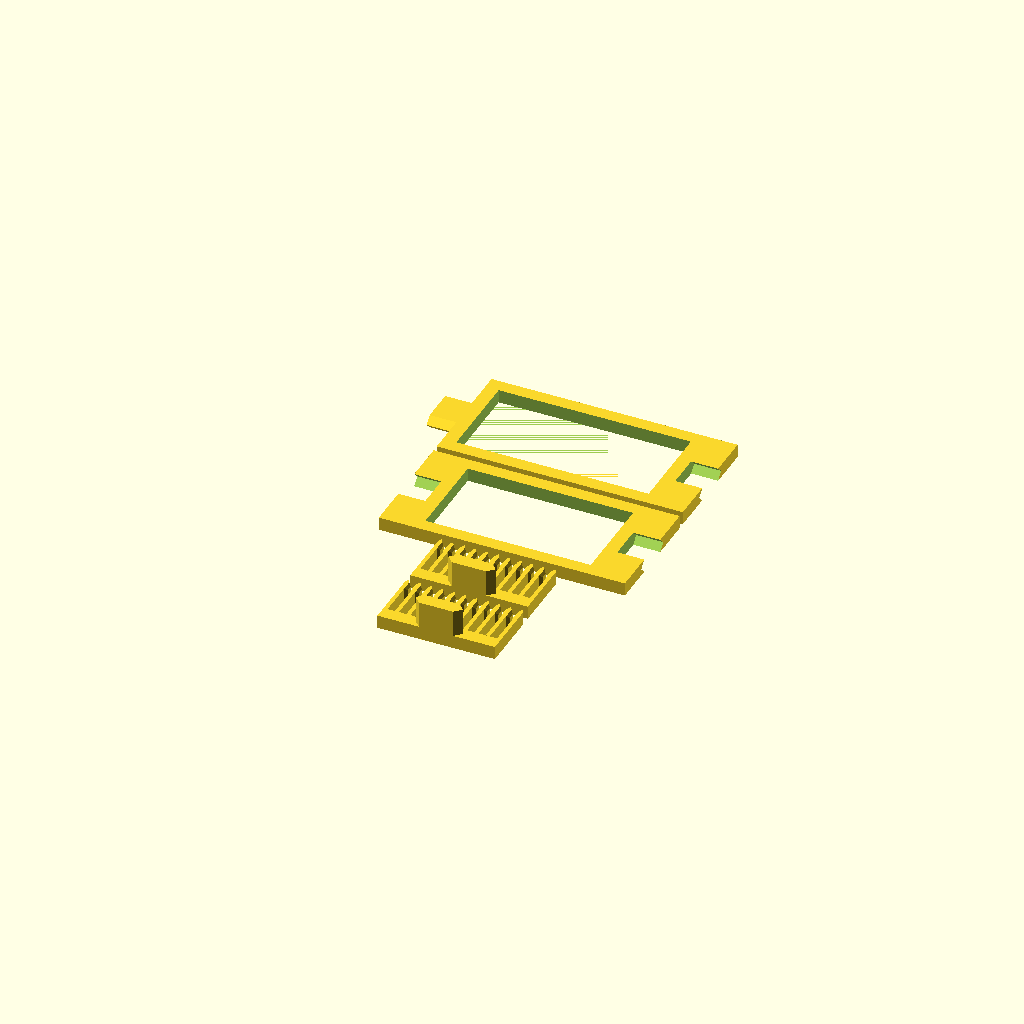
Cell 1 — every parameter at its default value.
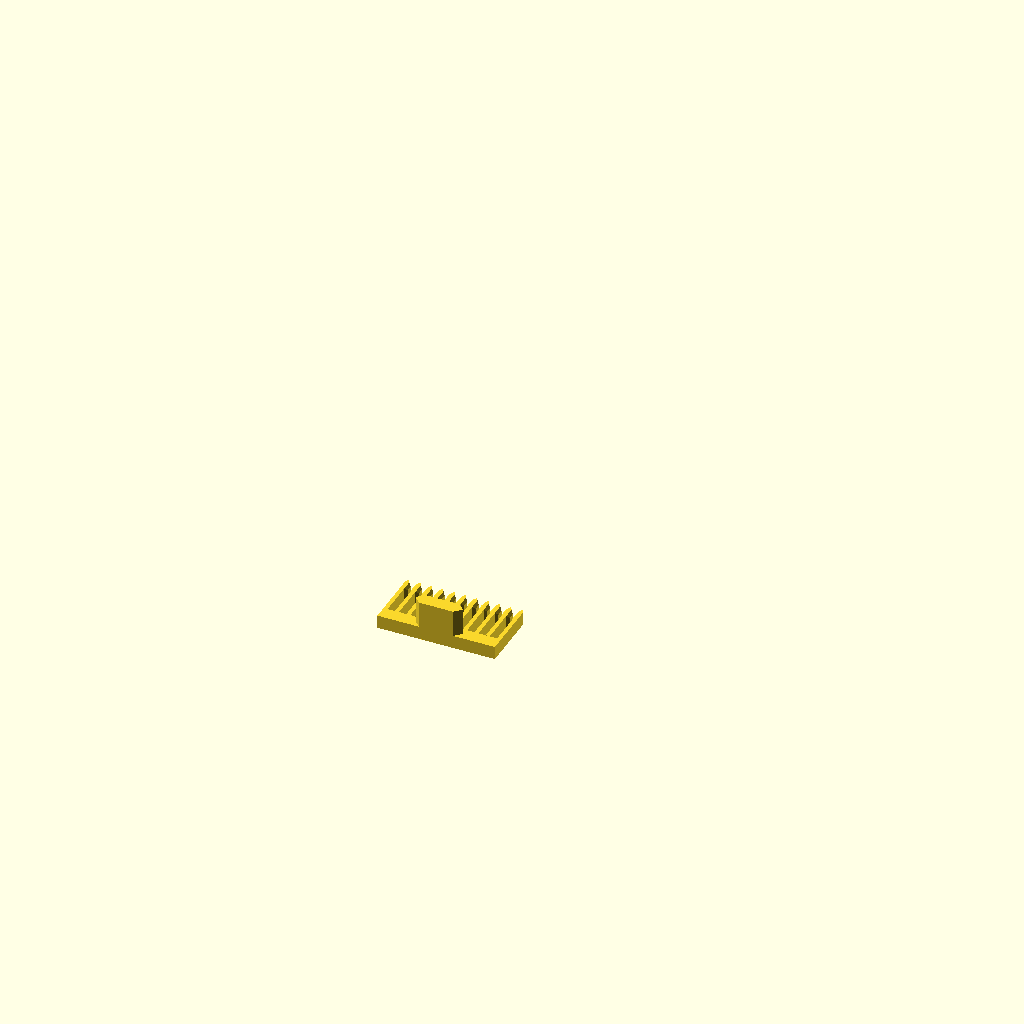
Cell 2: part = "comb" (everything else at default).
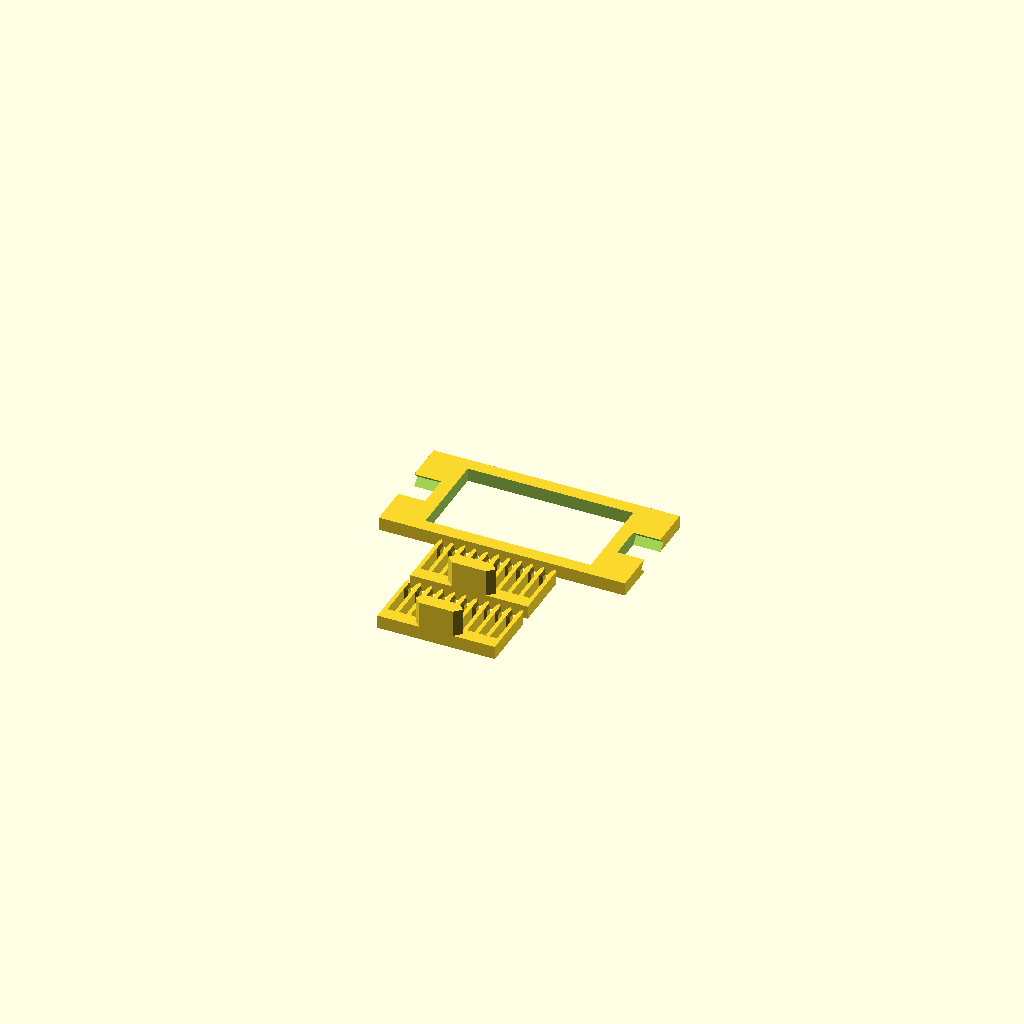
Cell 3 — bridgeSegment set to 0, the other parameters unchanged.
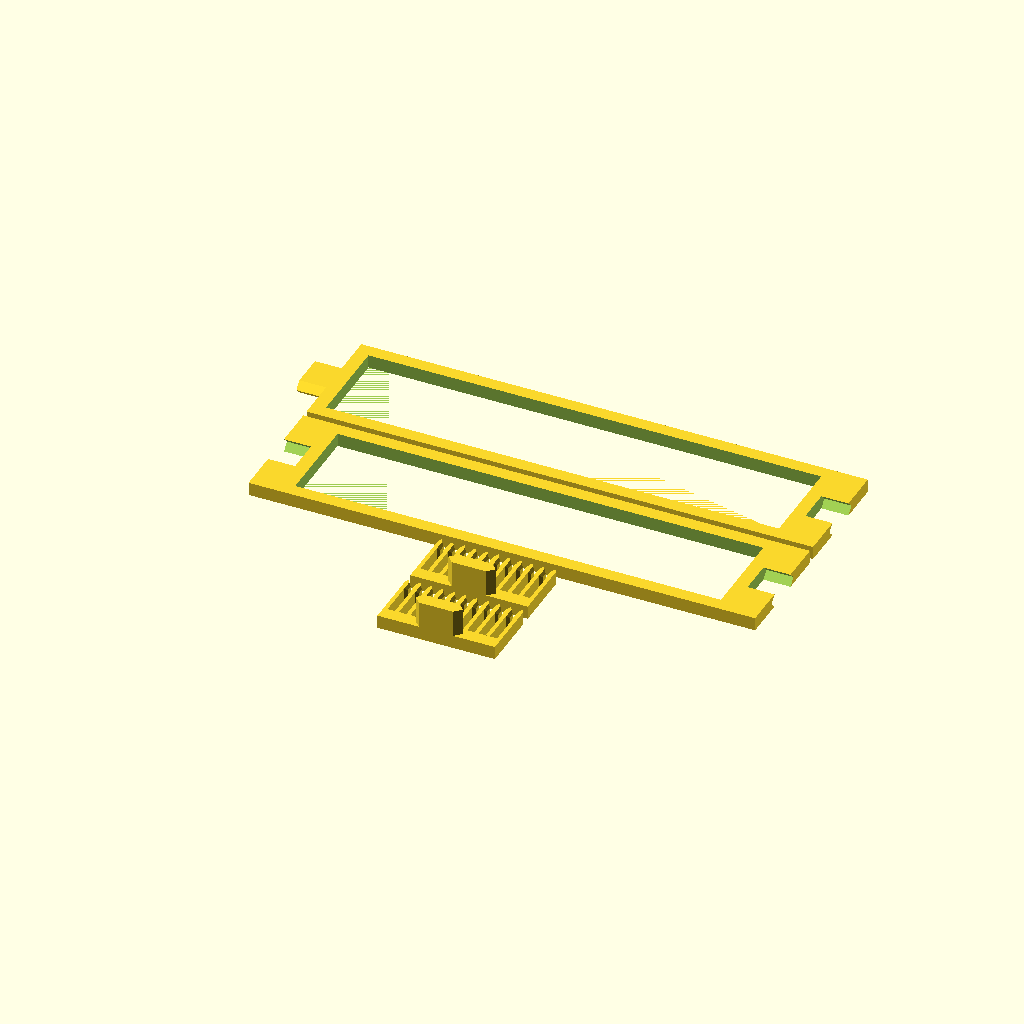
Cell 4 — cableLength set to 312, the other parameters unchanged.
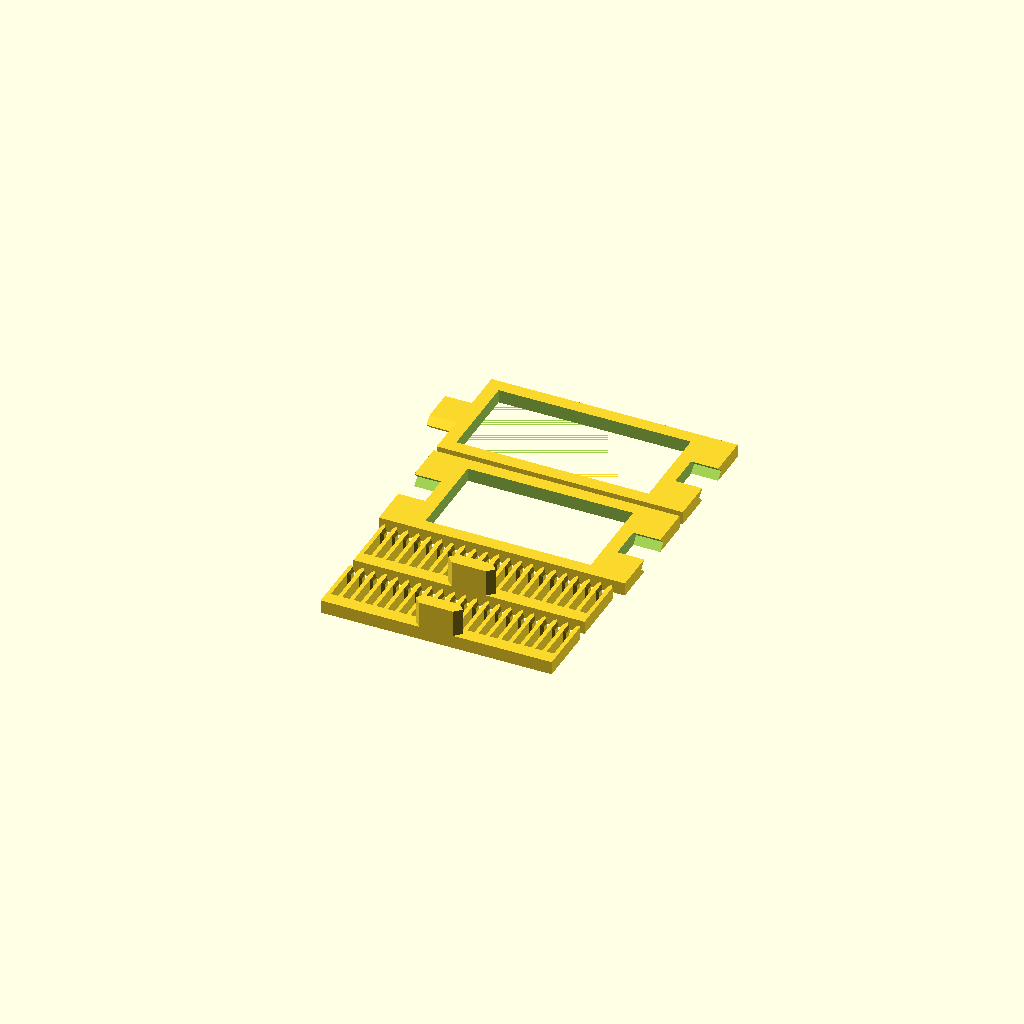
Cell 5: the same model with numCables = 20.
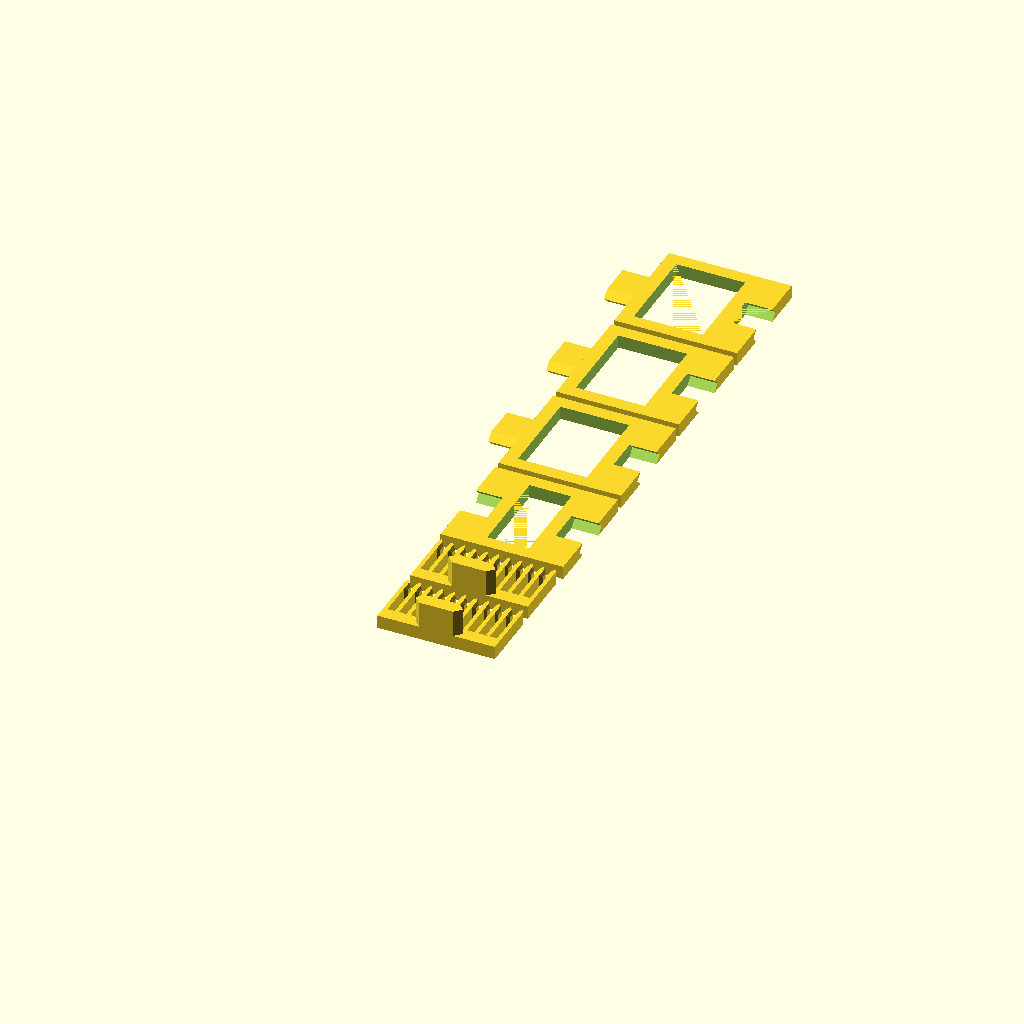
Cell 6 — numBridgeSegments set to 4, the other parameters unchanged.
One fixed orthographic camera (rotation 55°, 0°, 25°; colour scheme Cornfield) for every cell.
OpenSCAD source file inputs/thingiverse/files/thing-3705808/43005993/files/dupont-organizer-segmented.scad:
include <MCAD/units.scad>

/* [Common] */

// Part to draw
part = "plate"; // [comb:Comb Only,bridge:Bridge Only,plate:Build Plate]
// Bridge segment to draw
bridgeSegment = -1; // [-1:All segments,0:First segment,1:Second segment, 2:Third segment, 3:Fourth segment]
// Length of the cables, excluding header connectors
cableLength = 156;
// Number of cable slots
numCables = 10;
// Number of bridge segment splits
numBridgeSegments = 2;
// Space between parts on the built plate
itemSpacing = 2;

/* [Comb] */

// Thickness of the comb part
combThickness = 4;
// Width of the comb part and thickness of the bridge part
combBaseWidth = 4;
// Length of a tooth
combToothLength = 14;
// Width of a tooth
combToothWidth = 1.2;
// Length of the top part of a tooth
combSharpLength = 1.1;
// Length of the bump part of a tooth
toothBumpLength = 3.4;
// Thickness of the bump part of a tooth
toothBumpThickness = 0.7;
// Space between teeth
combToothSpacing = 2.2;

/* [Bridge] */

// Width of the bridge part
bridgeWidth = 35.2;
// Margin between the outer bridge border and the center hole
bridgeHoleMargin = 4;

/* [Join] */

// Length to subtract from the total bridge length per join (to compensate for imperfect fits)
joinSubtractLength = 0.2;
// Width of the joining hole
joinHoleWidth = 10.2;
// Length (depth) of the joining hole
joinHoleLength = 8.1;
// Width of the joining peg on the comb (printed vertically)
joinCombPegWidth = 10.2;
// Width of the joining peg on the bridge (printed horizontally)
joinBridgePegWidth = 10;
// Length of the joining peg
joinPegLength = 8;

/* [Hidden] */

combLength = (numCables + 1) * combToothWidth + numCables * combToothSpacing;
combSpacing = combBaseWidth + combToothLength + combSharpLength + itemSpacing;
bridgeLength = (cableLength - combThickness * 2 - (1 + numBridgeSegments) * joinSubtractLength) / numBridgeSegments;
bridgeSpacing = bridgeWidth + itemSpacing;

$fn = 60;

module CombTooth(bumps = [0,1]) {
    linear_extrude(combThickness)
    polygon([
        [0, 0], 
        [0, combToothLength],
        [combToothWidth / 2, combToothLength + combSharpLength],
        [combToothWidth, combToothLength],
        [combToothWidth, 0],
    ]);
    
    for (x = bumps) 
        mirror([x, 0, 0])
        translate([-combToothWidth * x, combToothLength - toothBumpLength / 2, combThickness / 2])
        rotate([-90, 0, 90])
        linear_extrude(toothBumpThickness, scale = 0.6)
        square([toothBumpLength, combThickness], center = true);
}

module DupontComb() {
    translate([-combLength / 2, 0, 0]) {
        cube([combLength, combBaseWidth, combThickness]);

        translate([combLength / 2, combBaseWidth / 2, combThickness - epsilon])
        linear_extrude(joinPegLength + epsilon)
        polygon([
            [-joinCombPegWidth / 2, -combBaseWidth / 2], 
            [joinCombPegWidth / 2, -combBaseWidth / 2],
            [joinCombPegWidth / 2 + combBaseWidth / 2, 0],
            [joinCombPegWidth / 2, combBaseWidth / 2], 
            [-joinCombPegWidth / 2, combBaseWidth / 2], 
            [-joinCombPegWidth / 2 - combBaseWidth / 2, 0],
        ]);

        for (t = [0:numCables])
            translate([t * (combToothWidth + combToothSpacing), combBaseWidth, 0])
            CombTooth(t == 0 ? [1] : t == numCables ? [0] : [0, 1]);
    }
}

module DupontBridge() {
    for (i = [0:numBridgeSegments - 1])
        if (bridgeSegment == -1 || bridgeSegment == i)
            translate([-bridgeLength / 2, i * bridgeSpacing, 0]) {
                difference() {
                    cube([bridgeLength, bridgeWidth, combBaseWidth]);
                    
                    translate([bridgeHoleMargin + (i > 0 ? 0 : joinHoleLength), bridgeHoleMargin, -epsilon])
                    cube([bridgeLength - joinHoleLength * (i > 0 ? 1 : 2) - bridgeHoleMargin * 2, 
                        bridgeWidth - bridgeHoleMargin * 2, combBaseWidth + epsilon * 2]);
                    
                    l = bridgeLength - joinHoleLength;
                    for (x = i == 0 ? [-epsilon, l] : [l])
                        translate([x, bridgeWidth / 2, combBaseWidth / 2])
                        rotate([-90, 0, -90])
                        linear_extrude(joinHoleLength + epsilon)
                        polygon([
                            [-joinHoleWidth / 2, -combBaseWidth / 2 - epsilon], 
                            [joinHoleWidth / 2, -combBaseWidth / 2 - epsilon],
                            [joinHoleWidth / 2 + combBaseWidth / 2, 0],
                            [joinHoleWidth / 2, combBaseWidth / 2 + epsilon], 
                            [-joinHoleWidth / 2, combBaseWidth / 2 + epsilon], 
                            [-joinHoleWidth / 2 - combBaseWidth / 2, 0],
                        ]);
                }
            
                if (i > 0)
                    translate([-joinPegLength, bridgeWidth / 2, combBaseWidth / 2])
                    rotate([-90, 0, -90])
                    linear_extrude(joinPegLength + epsilon)
                    polygon([
                        [-joinBridgePegWidth / 2, -combBaseWidth / 2], 
                        [joinBridgePegWidth / 2, -combBaseWidth / 2],
                        [joinBridgePegWidth / 2 + combBaseWidth / 2, 0],
                        [joinBridgePegWidth / 2, combBaseWidth / 2], 
                        [-joinBridgePegWidth / 2, combBaseWidth / 2], 
                        [-joinBridgePegWidth / 2 - combBaseWidth / 2, 0],
                    ]);
            }    
}

module DupontOrganizerPlate() {
    DupontComb();

    translate([0, combSpacing, 0])
    DupontComb();
    
    translate([0, combSpacing * 2, 0])
    DupontBridge();
}

if (part == "comb")
    DupontComb();

if (part == "bridge")
    DupontBridge();

if (part == "plate")
    DupontOrganizerPlate();
Customizer parameters (derived from the source; name, type, default, range or options):
part: string, default "plate", options "comb", "bridge", "plate"
bridgeSegment: number, default -1, options -1, 0, 1, 2, 3
cableLength: number, default 156
numCables: number, default 10
numBridgeSegments: number, default 2
itemSpacing: number, default 2
combThickness: number, default 4
combBaseWidth: number, default 4
combToothLength: number, default 14
combToothWidth: number, default 1.2
combSharpLength: number, default 1.1
toothBumpLength: number, default 3.4
toothBumpThickness: number, default 0.7
combToothSpacing: number, default 2.2
bridgeWidth: number, default 35.2
bridgeHoleMargin: number, default 4
joinSubtractLength: number, default 0.2
joinHoleWidth: number, default 10.2
joinHoleLength: number, default 8.1
joinCombPegWidth: number, default 10.2
joinBridgePegWidth: number, default 10
joinPegLength: number, default 8
